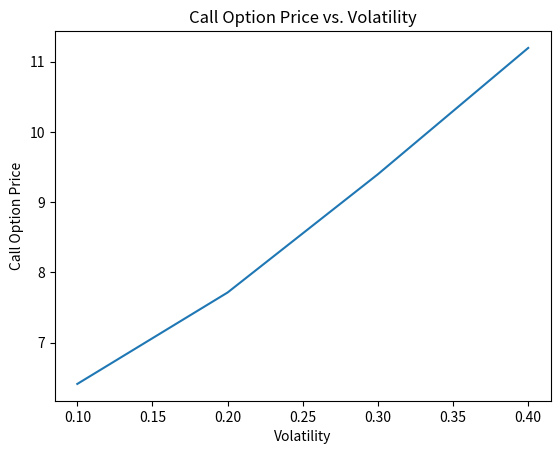

Python code for this plot:
# write a python function for a call option price calculator
# import libraries
import numpy as np
from scipy.stats import norm

def call_option_price(spot_price, strike_price, risk_free_rate, time_to_maturity, volatility):
    

    
    # calculate d1 and d2
    d1 = (np.log(spot_price/strike_price) + (risk_free_rate + (volatility**2)/2) * time_to_maturity) / (volatility * np.sqrt(time_to_maturity))
    d2 = d1 - (volatility * np.sqrt(time_to_maturity))
    
    # calculate call option price
    call_price = spot_price * norm.cdf(d1) - strike_price * np.exp(-risk_free_rate * time_to_maturity) * norm.cdf(d2)
    
    return call_price

# define the parameters and run the function

spot_price = 100
strike_price = 95
risk_free_rate = 0.05
time_to_maturity = 0.25
volatility = 0.2

call_option_price(spot_price, strike_price, risk_free_rate, time_to_maturity, volatility)
# Output: 6.461647767531209

# write code to plot this with a simulated market

import numpy as np
import matplotlib.pyplot as plt

# define parameters
spot_price = 100
strike_price = 95
risk_free_rate = 0.05
time_to_maturity = 0.25
volatility = 0.2

# create array of volatilities to simulate market
vol_arr = np.arange(0.1, 0.4, 0.1)

# calculate call option prices
call_prices = []
for vol in vol_arr:
    call_price = call_option_price(spot_price, strike_price, risk_free_rate, time_to_maturity, vol)
    call_prices.append(call_price)

# plot call option prices vs. volatilities
plt.plot(vol_arr, call_prices)
plt.xlabel('Volatility')
plt.ylabel('Call Option Price')
plt.title('Call Option Price vs. Volatility')
plt.show()